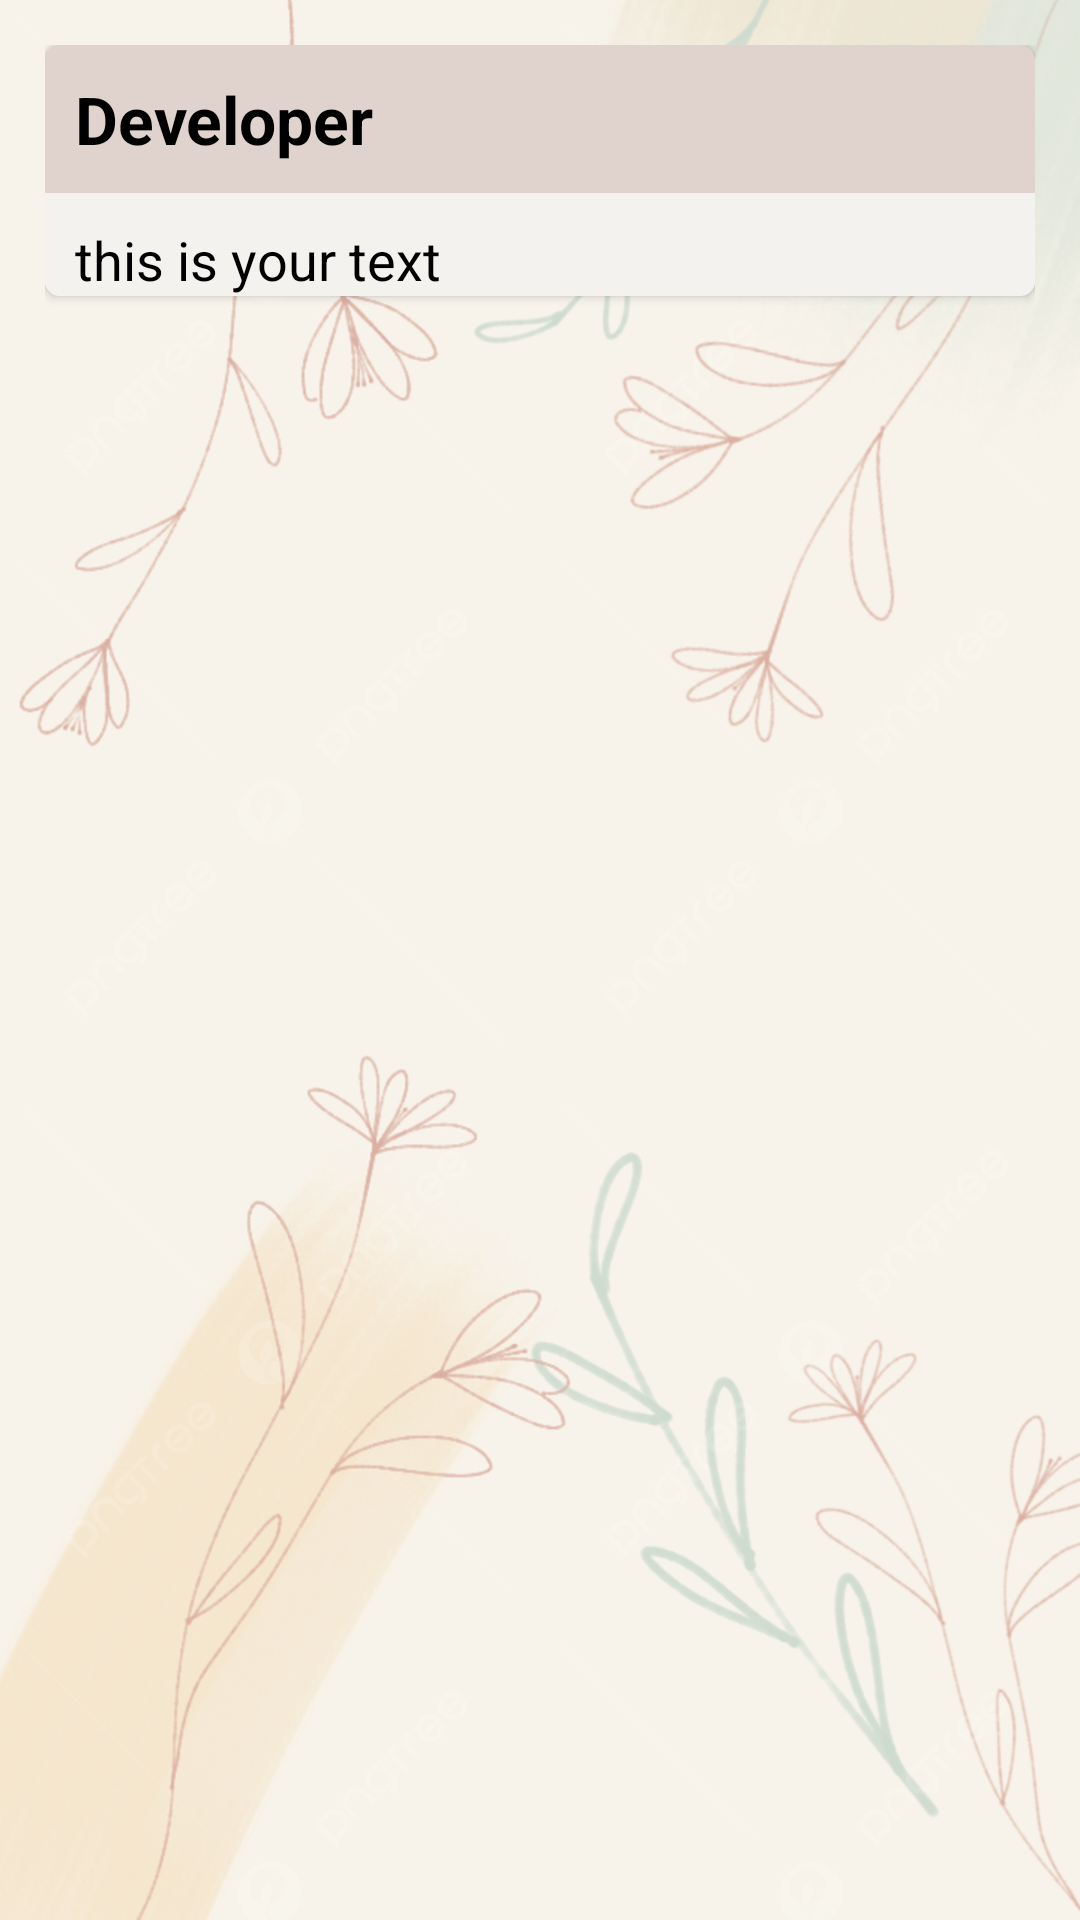

Layout XML and referenced resources for this Android screen:
<!-- AndroidManifest.xml: application theme Theme.CoolNotesApp -->
<!-- res/layout/notes_layout.xml -->
<?xml version="1.0" encoding="utf-8"?>
<androidx.constraintlayout.widget.ConstraintLayout
    xmlns:android="http://schemas.android.com/apk/res/android"
    xmlns:app="http://schemas.android.com/apk/res-auto"
    android:layout_width="match_parent"
    android:layout_height="wrap_content"
    android:background="@drawable/bg"
    android:padding="15dp">

    <androidx.cardview.widget.CardView
        android:id="@+id/notecard"
        android:layout_width="0dp"
        android:layout_height="wrap_content"
        android:elevation="5dp"
        app:cardCornerRadius="5dp"
        app:layout_constraintStart_toStartOf="parent"
        app:layout_constraintEnd_toEndOf="parent"
        app:layout_constraintTop_toTopOf="parent">

        <LinearLayout
            android:id="@+id/note"
            android:layout_width="match_parent"
            android:layout_height="wrap_content"
            android:orientation="vertical">

            <LinearLayout
                android:layout_width="match_parent"
                android:layout_height="wrap_content"
                android:orientation="horizontal">

                <TextView
                    android:id="@+id/notetitle"
                    android:layout_width="0dp"
                    android:layout_height="wrap_content"
                    android:layout_weight="1"
                    android:paddingTop="10dp"
                    android:paddingLeft="10dp"
                    android:paddingRight="10dp"
                    android:paddingBottom="10dp"
                    android:text="Developer"
                    android:textStyle="bold"
                    android:background="#60AE8978"
                    android:textSize="22sp"
                    android:textColor="@color/black" />

                <ImageView
                    android:id="@+id/menupopupbutton"
                    android:layout_width="wrap_content"
                    android:layout_height="match_parent"
                    android:layout_weight="0"
                    android:background="@drawable/custom_img_background"
                    android:src="@drawable/baseline_more_vert_24" />
            </LinearLayout>

            <TextView
                android:id="@+id/notecontent"
                android:layout_width="match_parent"
                android:layout_height="wrap_content"
                android:background="#F4F2EF"
                android:paddingLeft="10dp"
                android:paddingRight="10dp"
                android:paddingTop="10dp"
                android:textStyle="normal"
                android:textSize="18sp"
                android:text="this is your text"
                android:textColor="@color/black" />
        </LinearLayout>
    </androidx.cardview.widget.CardView>
</androidx.constraintlayout.widget.ConstraintLayout>
<!-- resources referenced by this layout -->
<resources>
  <!-- drawable bg: png bitmap (drawable, 715213 bytes) -->
  <!-- drawable custom_img_background (drawable) -->
  <?xml version="1.0" encoding="utf-8"?>
  <shape xmlns:android="http://schemas.android.com/apk/res/android"
      android:shape="rectangle">
      <solid android:color="#60AE8978"/> 
  </shape>
  <style name="Theme.CoolNotesApp" parent="Base.Theme.CoolNotesApp" />
  <style name="Base.Theme.CoolNotesApp" parent="Theme.AppCompat.Light.NoActionBar">
          
          
      </style>
  <!-- not gathered from this repository: default colours our renderer supplied (Android Studio template values) -->
  <color name="black">#FF000000</color>
</resources>
